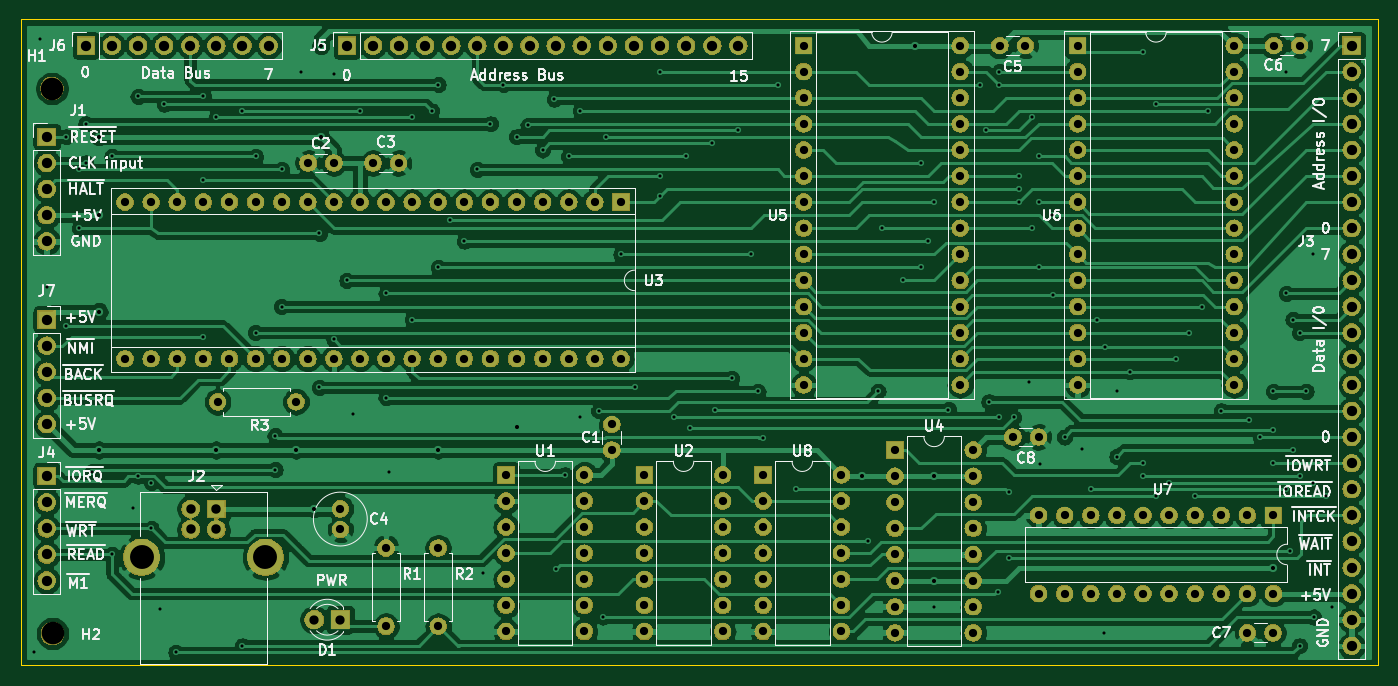
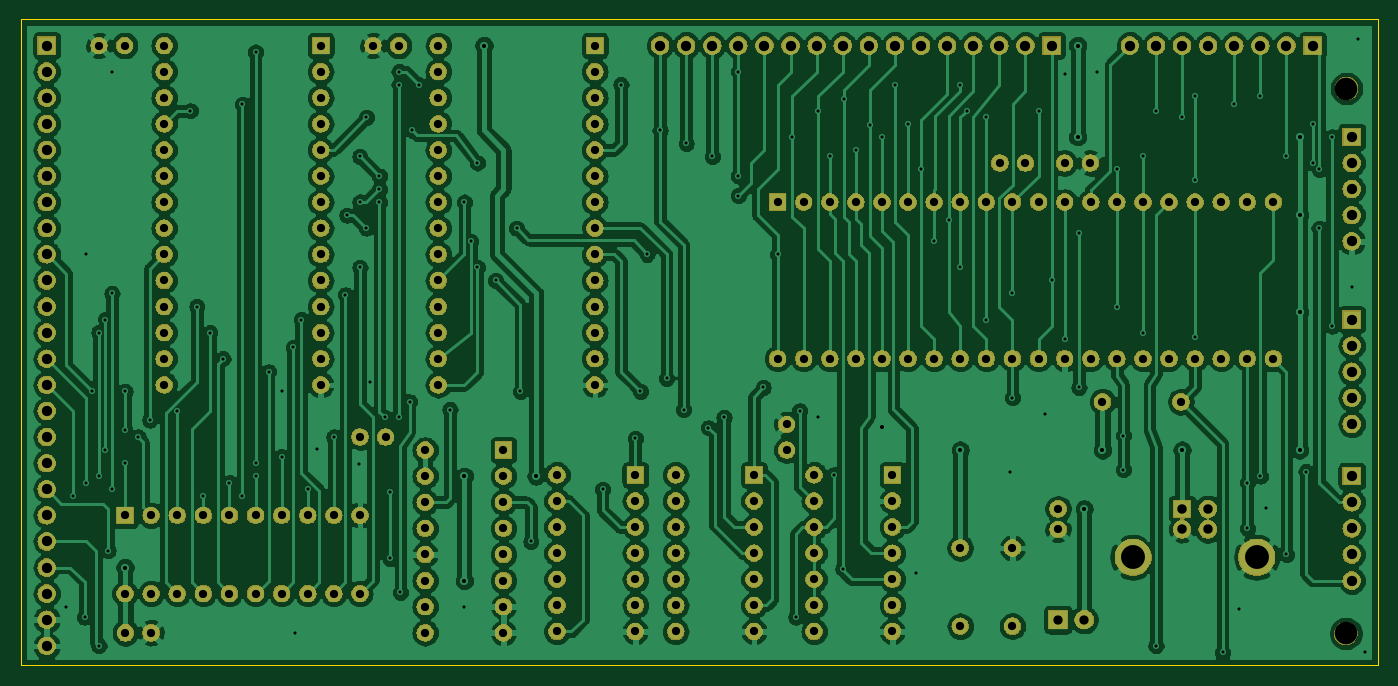
Circuit board: 9 layer files. Board 132.1 x 62.9 mm.
- bottom_copper: Dator-B_Cu.gbr (408400 bytes)
- bottom_mask: Dator-B_Mask.gbr (298972 bytes)
- bottom_silk: Dator-B_SilkS.gbr (488 bytes)
- outline: Dator-Edge_Cuts.gbr (678 bytes)
- top_copper: Dator-F_Cu.gbr (255271 bytes)
- top_mask: Dator-F_Mask.gbr (298972 bytes)
- top_silk: Dator-F_SilkS.gbr (61328 bytes)
- drill: Dator-NPTH.drl (313 bytes)
- drill: Dator-PTH.drl (5477 bytes)

=== bottom_copper: Dator-B_Cu.gbr (408400 bytes, source omitted) ===
=== bottom_mask: Dator-B_Mask.gbr (298972 bytes, source omitted) ===
=== bottom_silk: Dator-B_SilkS.gbr ===
G04 #@! TF.GenerationSoftware,KiCad,Pcbnew,(5.1.4)-1*
G04 #@! TF.CreationDate,2019-12-24T11:40:01+01:00*
G04 #@! TF.ProjectId,Dator,4461746f-722e-46b6-9963-61645f706362,rev?*
G04 #@! TF.SameCoordinates,Original*
G04 #@! TF.FileFunction,Legend,Bot*
G04 #@! TF.FilePolarity,Positive*
%FSLAX46Y46*%
G04 Gerber Fmt 4.6, Leading zero omitted, Abs format (unit mm)*
G04 Created by KiCad (PCBNEW (5.1.4)-1) date 2019-12-24 11:40:01*
%MOMM*%
%LPD*%
G04 APERTURE LIST*
G04 APERTURE END LIST*
M02*

=== outline: Dator-Edge_Cuts.gbr ===
G04 #@! TF.GenerationSoftware,KiCad,Pcbnew,(5.1.4)-1*
G04 #@! TF.CreationDate,2019-12-24T11:40:01+01:00*
G04 #@! TF.ProjectId,Dator,4461746f-722e-46b6-9963-61645f706362,rev?*
G04 #@! TF.SameCoordinates,Original*
G04 #@! TF.FileFunction,Profile,NP*
%FSLAX46Y46*%
G04 Gerber Fmt 4.6, Leading zero omitted, Abs format (unit mm)*
G04 Created by KiCad (PCBNEW (5.1.4)-1) date 2019-12-24 11:40:01*
%MOMM*%
%LPD*%
G04 APERTURE LIST*
%ADD10C,0.050000*%
G04 APERTURE END LIST*
D10*
X220980000Y-128905000D02*
X220980000Y-66040000D01*
X88900000Y-128905000D02*
X220980000Y-128905000D01*
X88900000Y-66040000D02*
X88900000Y-128905000D01*
X220980000Y-66040000D02*
X88900000Y-66040000D01*
M02*

=== top_copper: Dator-F_Cu.gbr (255271 bytes, source omitted) ===
=== top_mask: Dator-F_Mask.gbr (298972 bytes, source omitted) ===
=== top_silk: Dator-F_SilkS.gbr (61328 bytes, source omitted) ===
=== drill: Dator-NPTH.drl ===
M48
; DRILL file {KiCad (5.1.4)-1} date 2019-12-24 11:42:01
; FORMAT={-:-/ absolute / inch / decimal}
; #@! TF.CreationDate,2019-12-24T11:42:01+01:00
; #@! TF.GenerationSoftware,Kicad,Pcbnew,(5.1.4)-1
; #@! TF.FileFunction,NonPlated,1,2,NPTH
FMAT,2
INCH
T1C0.0866
%
G90
G05
T1
X3.62Y-2.865
X3.6225Y-4.9525
T0
M30

=== drill: Dator-PTH.drl (5477 bytes, source omitted) ===
